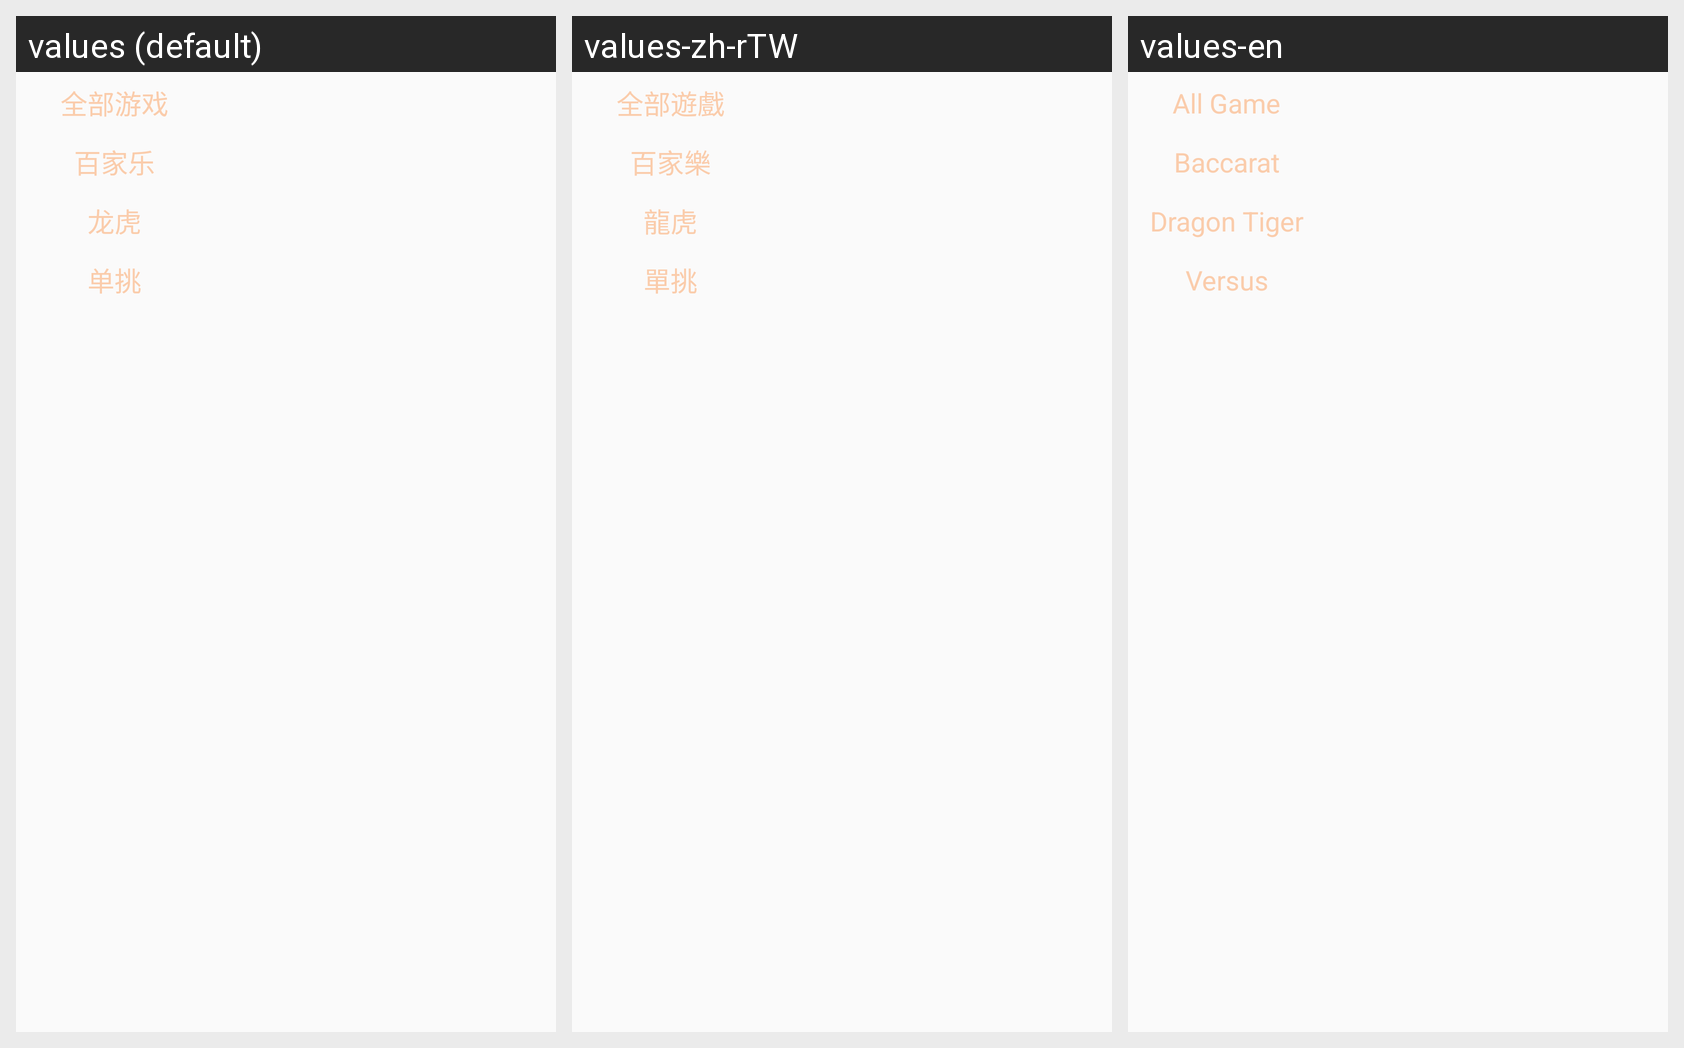

Here is an Android app screen in its default locale and in the app's own translations. Write out the translated-string differences for the strings that appear on this screen.
Android screen res/layout/pop_select_game.xml rendered under 3 locales, left to right: values (default), values-zh-rTW, values-en. Device: Nexus 5 (rendered at 1080×1920; each locale shown at half size, 540×960, under a caption strip naming it); theme AppTheme.
Strings drawn on this screen, with the default value and each locale's value (text and hints the layout hard-codes, and strings that could not be matched under every locale, appear in the picture but are not listed):

all_game
  values: 全部游戏
  values-zh-rTW: 全部遊戲
  values-en: All Game

ba_game
  values: 百家乐
  values-zh-rTW: 百家樂
  values-en: Baccarat

dt_game
  values: 龙虎
  values-zh-rTW: 龍虎
  values-en: Dragon Tiger

single_pick_game
  values: 单挑
  values-zh-rTW: 單挑
  values-en: Versus
